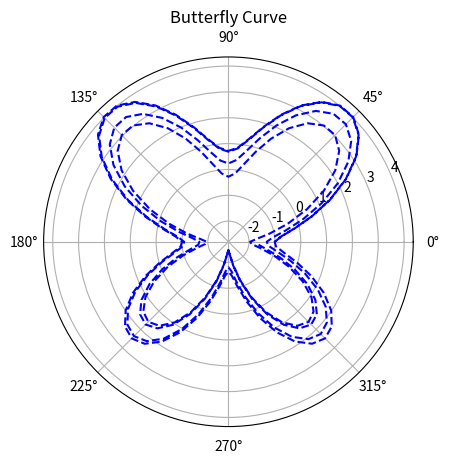

Reproduce this figure in Python.
# [redacted]
import numpy as np
import matplotlib.pyplot as plt

def butterfly_curve(theta):
    r = np.exp(np.sin(theta)) - 2 * np.cos(4 * theta) - np.sin((2 * theta - np.pi) / 24) ** 5
    return r

theta_values = np.arange(0, 8 * np.pi, np.pi / 32)

r_values = butterfly_curve(theta_values)

plt.polar(theta_values, r_values, 'r--',color='blue')
plt.title('Butterfly Curve')
plt.show()
